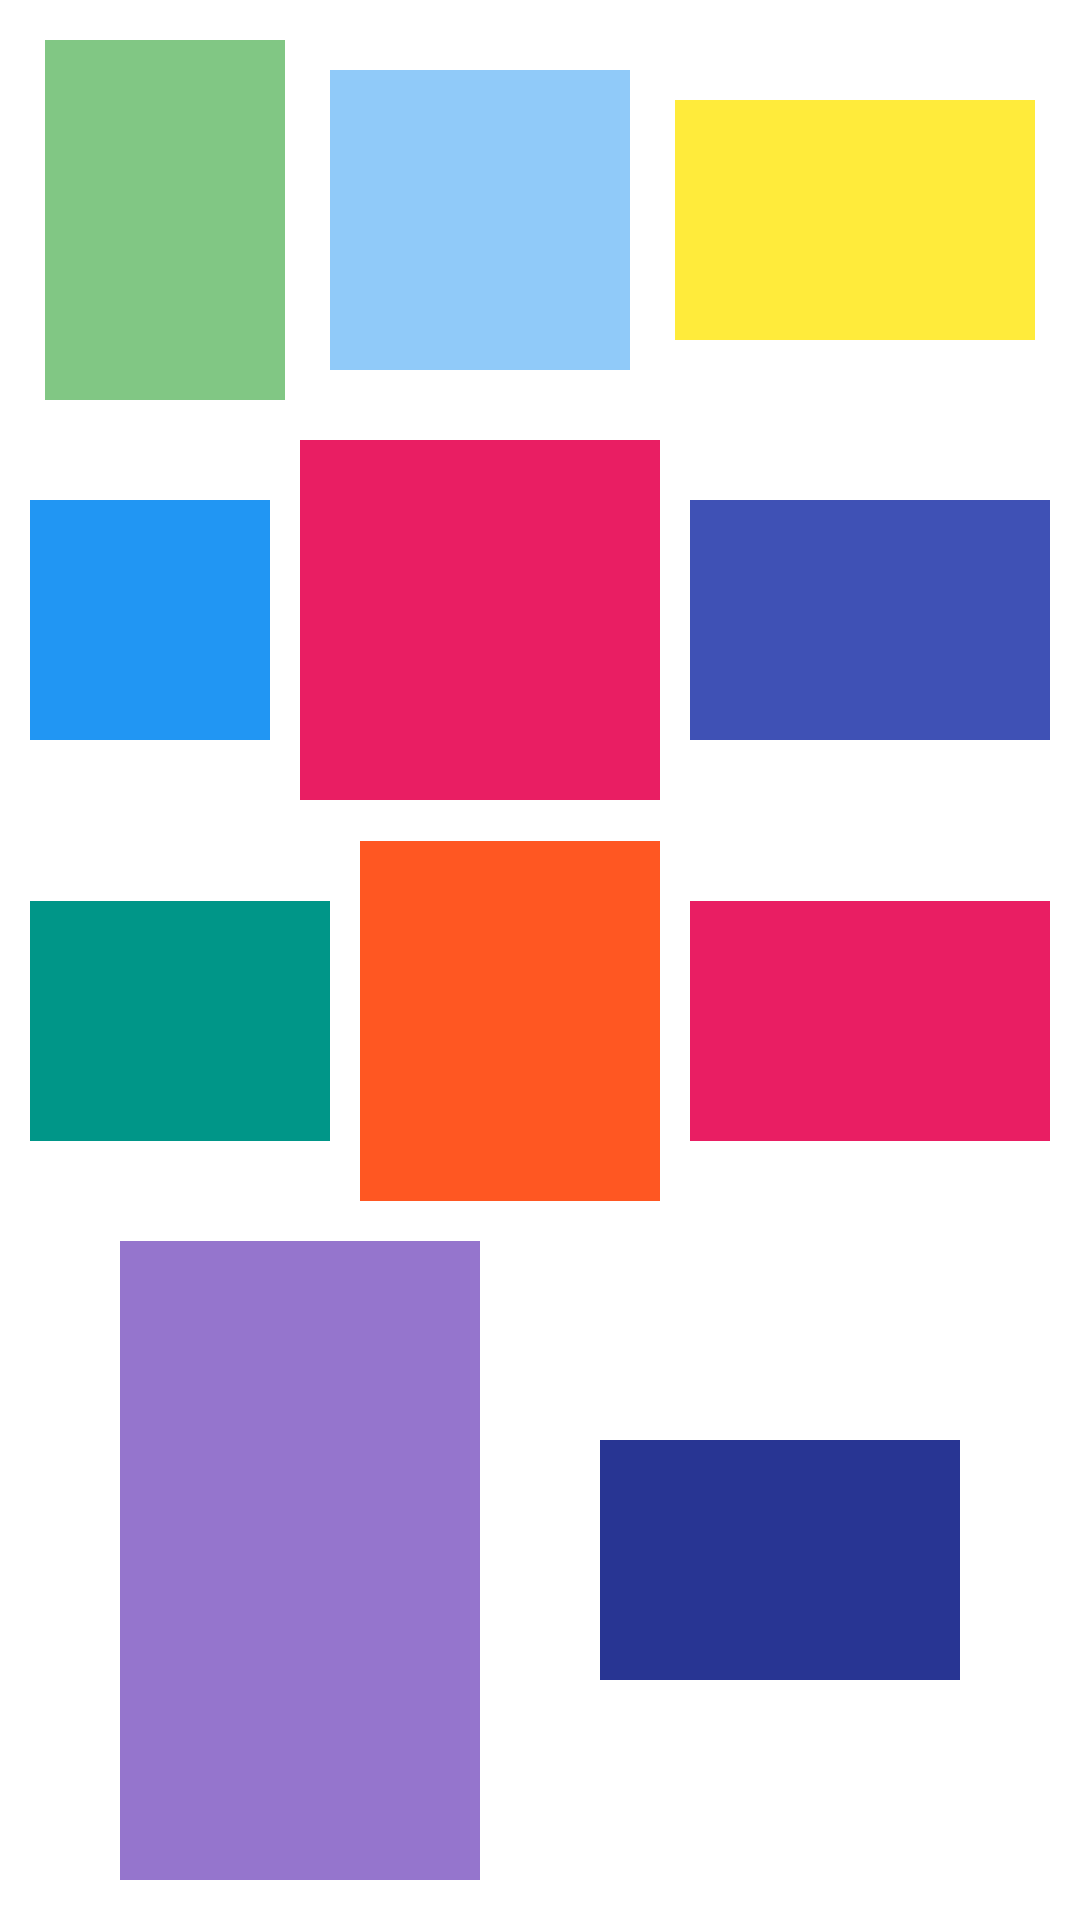

Reconstruct the res/layout file that produces this screen, plus the resources it refers to.
<!-- AndroidManifest.xml: application theme Theme.MotionLayoutAppBarLayout -->
<!-- res/layout/fragment_layer.xml -->
<?xml version="1.0" encoding="utf-8"?>
<androidx.constraintlayout.motion.widget.MotionLayout
    xmlns:android="http://schemas.android.com/apk/res/android"
    xmlns:app="http://schemas.android.com/apk/res-auto"
    xmlns:tools="http://schemas.android.com/tools"
    android:layout_width="match_parent"
    android:layout_height="match_parent"
    app:layoutDescription="@xml/fragment_layer_scene"

    >

    <androidx.constraintlayout.helper.widget.Layer
        android:id="@+id/layer1"
        android:layout_width="wrap_content"
        android:layout_height="wrap_content"
        app:constraint_referenced_ids="card1,
                                        card3,
                                        card5,
                                        card7,
                                        card9,
                                        card11"
        app:layout_constraintStart_toStartOf="parent"
        app:layout_constraintTop_toTopOf="parent"
        />

    <androidx.constraintlayout.helper.widget.Layer
        android:id="@+id/layer2"
        android:layout_width="wrap_content"
        android:layout_height="wrap_content"
        app:constraint_referenced_ids="card2,
                                        card4,
                                        card6,
                                        card8,
                                        card10"
        app:layout_constraintEnd_toEndOf="parent"
        app:layout_constraintTop_toTopOf="parent"
        />

    <View
        android:id="@+id/card1"
        android:layout_width="@dimen/dimen_small"
        android:layout_height="@dimen/dimen_large"
        android:background="#81C784"
        app:layout_constraintBottom_toTopOf="@id/card5"
        app:layout_constraintEnd_toStartOf="@id/card2"
        app:layout_constraintStart_toStartOf="parent"
        app:layout_constraintTop_toTopOf="parent"
        />

    <View
        android:id="@+id/card2"
        android:layout_width="@dimen/dimen_medium"
        android:layout_height="@dimen/dimen_medium"
        android:background="#90CAF9"
        app:layout_constraintBottom_toBottomOf="@id/card1"
        app:layout_constraintEnd_toStartOf="@id/card3"
        app:layout_constraintStart_toEndOf="@id/card1"
        app:layout_constraintTop_toTopOf="@id/card1"
        />

    <View
        android:id="@+id/card3"
        android:layout_width="@dimen/dimen_large"
        android:layout_height="@dimen/dimen_small"
        android:background="#FFEB3B"
        app:layout_constraintBottom_toBottomOf="@id/card1"
        app:layout_constraintEnd_toEndOf="parent"
        app:layout_constraintStart_toEndOf="@id/card2"
        app:layout_constraintTop_toTopOf="@id/card1"
        />

    <View
        android:id="@+id/card4"
        android:layout_width="@dimen/dimen_small"
        android:layout_height="@dimen/dimen_small"
        android:background="#2196F3"
        app:layout_constraintBottom_toBottomOf="@id/card5"
        app:layout_constraintEnd_toStartOf="@id/card5"
        app:layout_constraintStart_toStartOf="parent"
        app:layout_constraintTop_toTopOf="@id/card5"
        />

    <View
        android:id="@+id/card5"
        android:layout_width="@dimen/dimen_large"
        android:layout_height="@dimen/dimen_large"
        android:background="#E91E63"
        app:layout_constraintBottom_toTopOf="@+id/card8"
        app:layout_constraintEnd_toStartOf="@id/card6"
        app:layout_constraintStart_toEndOf="@id/card4"
        app:layout_constraintTop_toBottomOf="@id/card1"
        />

    <View
        android:id="@+id/card6"
        android:layout_width="@dimen/dimen_large"
        android:layout_height="@dimen/dimen_small"
        android:background="#3F51B5"
        app:layout_constraintBottom_toBottomOf="@id/card5"
        app:layout_constraintEnd_toEndOf="parent"
        app:layout_constraintStart_toEndOf="@id/card5"
        app:layout_constraintTop_toTopOf="@id/card5"
        />

    <View
        android:id="@+id/card7"
        android:layout_width="@dimen/dimen_medium"
        android:layout_height="@dimen/dimen_small"
        android:background="#009688"
        app:layout_constraintBottom_toBottomOf="@id/card8"
        app:layout_constraintEnd_toStartOf="@id/card8"
        app:layout_constraintStart_toStartOf="parent"
        app:layout_constraintTop_toTopOf="@id/card8"
        />

    <View
        android:id="@+id/card8"
        android:layout_width="@dimen/dimen_medium"
        android:layout_height="@dimen/dimen_large"
        android:background="#FF5722"
        app:layout_constraintBottom_toTopOf="@id/card10"
        app:layout_constraintEnd_toStartOf="@id/card9"
        app:layout_constraintStart_toEndOf="@id/card7"
        app:layout_constraintTop_toBottomOf="@id/card5"
        />

    <View
        android:id="@+id/card9"
        android:layout_width="@dimen/dimen_large"
        android:layout_height="@dimen/dimen_small"
        android:background="#E91E63"
        app:layout_constraintBottom_toBottomOf="@id/card8"
        app:layout_constraintEnd_toEndOf="parent"
        app:layout_constraintStart_toEndOf="@id/card8"
        app:layout_constraintTop_toTopOf="@id/card8"
        />

    <View
        android:id="@+id/card10"
        android:layout_width="@dimen/dimen_large"
        android:layout_height="213dp"
        android:background="#9575CD"
        app:layout_constraintBottom_toBottomOf="parent"
        app:layout_constraintEnd_toStartOf="@+id/card11"
        app:layout_constraintHorizontal_bias="0.5"
        app:layout_constraintStart_toStartOf="parent"
        app:layout_constraintTop_toBottomOf="@id/card8"
        />

    <View
        android:id="@+id/card11"
        android:layout_width="@dimen/dimen_large"
        android:layout_height="@dimen/dimen_small"
        android:background="#283593"
        app:layout_constraintBottom_toBottomOf="@id/card10"
        app:layout_constraintEnd_toEndOf="parent"
        app:layout_constraintStart_toEndOf="@+id/card10"
        app:layout_constraintTop_toTopOf="@id/card10"
        />
</androidx.constraintlayout.motion.widget.MotionLayout>
<!-- resources referenced by this layout -->
<resources>
  <dimen name="dimen_large">120dp</dimen>
  <dimen name="dimen_medium">100dp</dimen>
  <dimen name="dimen_small">80dp</dimen>
  <style name="Theme.MotionLayoutAppBarLayout" parent="Theme.MaterialComponents.DayNight.NoActionBar">
          
          <item name="colorPrimary">@color/purple_500</item>
          <item name="colorPrimaryVariant">@color/purple_700</item>
          <item name="colorOnPrimary">@color/white</item>
          
          <item name="colorSecondary">@color/teal_200</item>
          <item name="colorSecondaryVariant">@color/teal_700</item>
          <item name="colorOnSecondary">@color/black</item>
          
          <item name="android:statusBarColor" tools:targetApi="l">?attr/colorPrimaryVariant</item>
          
      </style>
  <!-- not gathered from this repository: default colours our renderer supplied (Android Studio template values) -->
  <color name="purple_500">#FF6200EE</color>
  <color name="purple_700">#FF3700B3</color>
  <color name="teal_200">#FF03DAC5</color>
  <color name="teal_700">#FF018786</color>
  <color name="black">#FF000000</color>
  <color name="white">#FFFFFFFF</color>
</resources>
